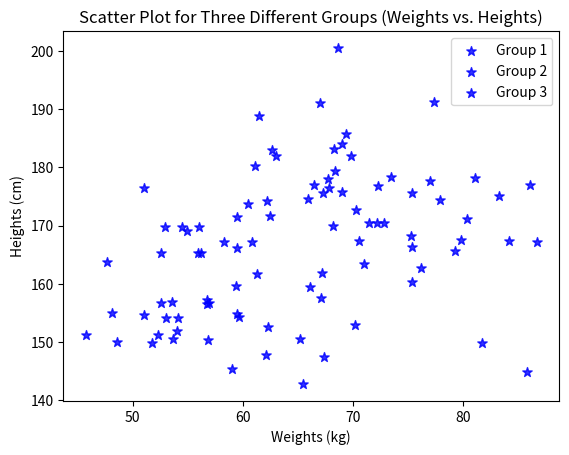

Here is the Python script that generated this plot:
# [redacted]
# [redacted]
import matplotlib.pyplot as plt
import numpy as np
group1_heights = np.random.normal(170, 10, 30)
group1_weights = np.random.normal(65, 5, 30)

group2_heights = np.random.normal(160, 8, 30)
group2_weights = np.random.normal(55, 4, 30)

group3_heights = np.random.normal(175, 12, 30)
group3_weights = np.random.normal(75, 6, 30)

plt.scatter(group1_weights, group1_heights, color='Blue', label='Group 1', marker='*', s=50, alpha=0.8)
plt.scatter(group2_weights, group2_heights, color='Blue', label='Group 2', marker='*', s=50, alpha=0.8)
plt.scatter(group3_weights, group3_heights, color='Blue', label='Group 3', marker='*', s=50, alpha=0.8)

plt.xlabel('Weights (kg)')
plt.ylabel('Heights (cm)')
plt.title('Scatter Plot for Three Different Groups (Weights vs. Heights)')

plt.legend()
plt.show()
